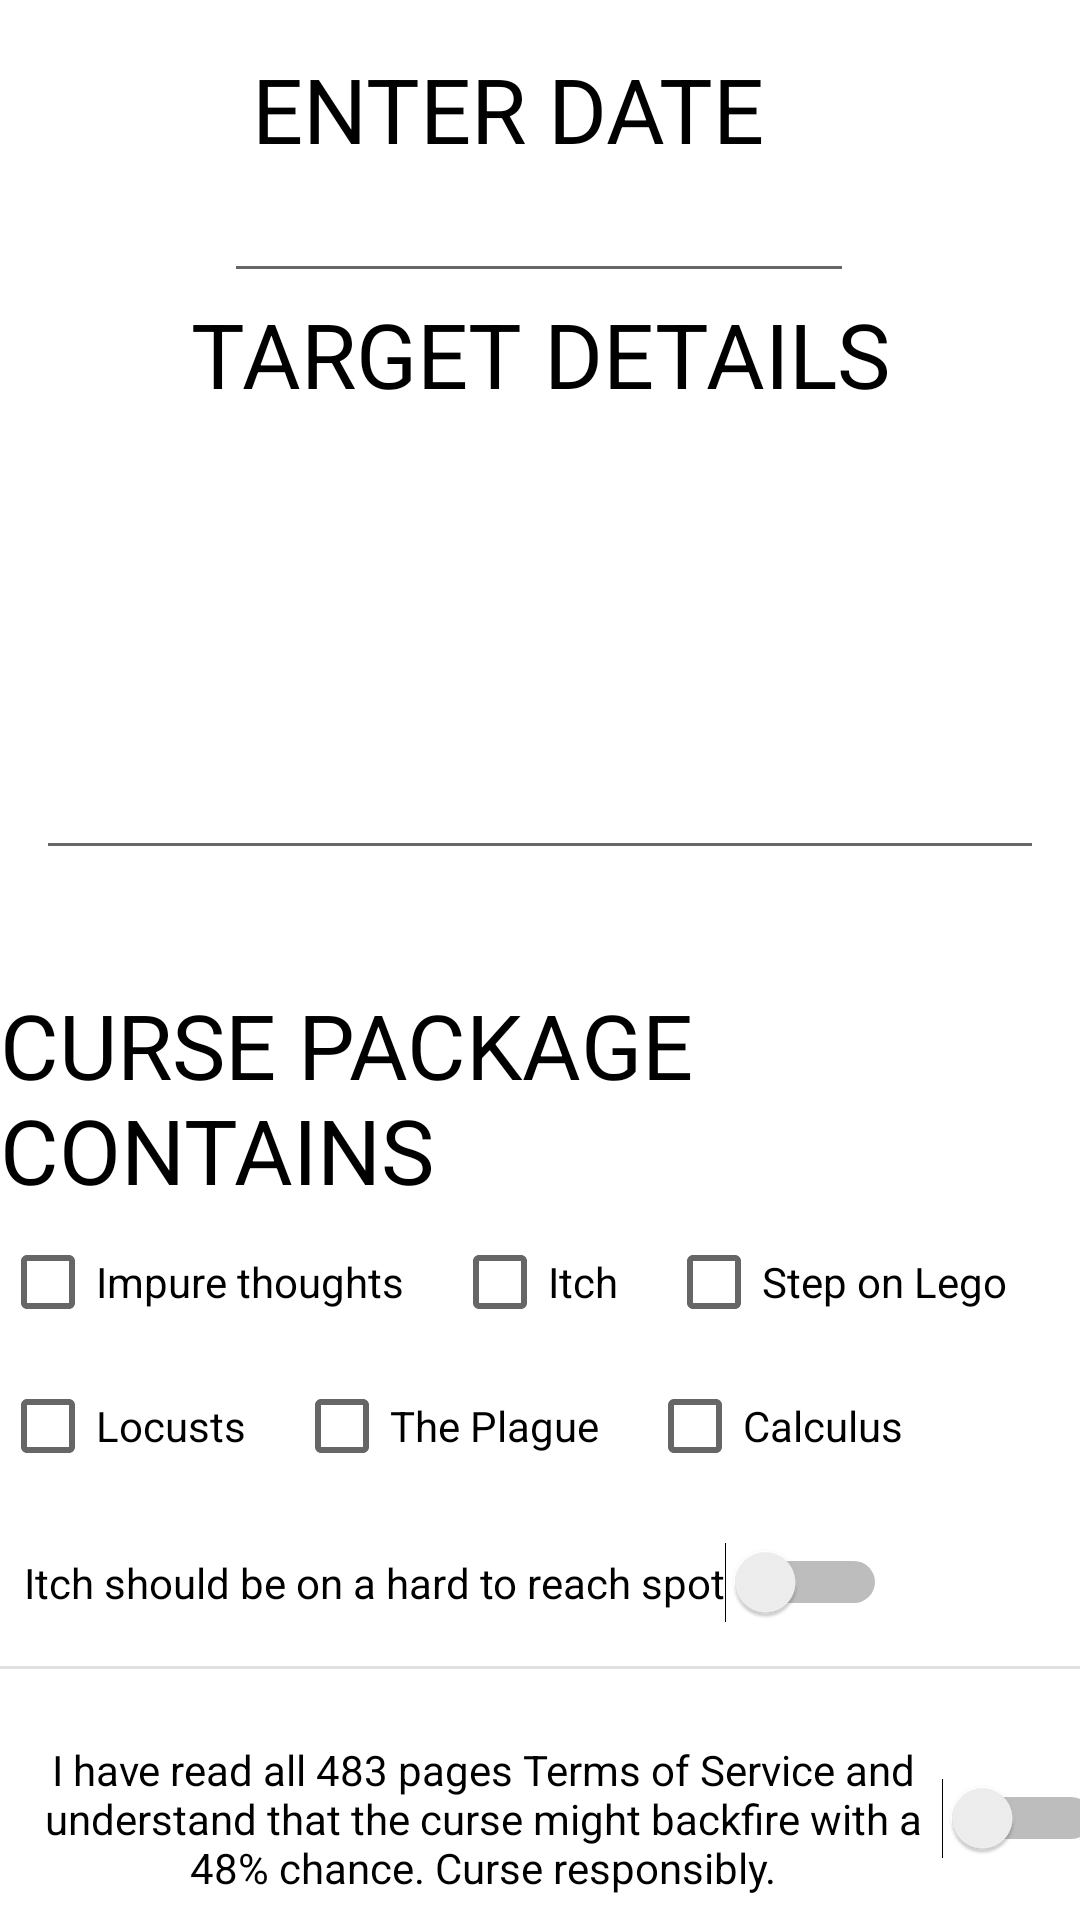

Produce the Android XML layout that renders to this screen, including the resource entries it uses.
<!-- AndroidManifest.xml: application theme Theme.MagickApp -->
<!-- res/layout/fragment_curse_fragment.xml -->
<?xml version="1.0" encoding="utf-8"?>
<FrameLayout xmlns:android="http://schemas.android.com/apk/res/android"
    xmlns:app="http://schemas.android.com/apk/res-auto"
    xmlns:tools="http://schemas.android.com/tools"
    android:layout_width="match_parent"
    android:layout_height="match_parent"
    tools:context=".curse_fragment">

    

    <androidx.constraintlayout.widget.ConstraintLayout
        android:layout_width="match_parent"
        android:layout_height="match_parent">


        <Switch
            android:id="@+id/switch1"
            android:layout_width="wrap_content"
            android:layout_height="wrap_content"
            android:layout_marginStart="8dp"
            android:layout_marginBottom="8dp"
            android:text="I have read all 483 pages Terms of Service and understand that the curse might backfire with a 48% chance. Curse responsibly."
            app:layout_constraintBottom_toBottomOf="parent"
            app:layout_constraintStart_toStartOf="parent"
            android:textAlignment="center"/>

        <TextView
            android:id="@+id/tv_curse_selectDate"
            android:layout_width="wrap_content"
            android:layout_height="wrap_content"
            android:layout_marginTop="16dp"
            android:text="ENTER DATE"
            android:textColor="@color/black"
            android:textSize="30sp"
            app:layout_constraintEnd_toEndOf="parent"
            app:layout_constraintHorizontal_bias="0.444"
            app:layout_constraintStart_toStartOf="parent"
            app:layout_constraintTop_toTopOf="parent" />

        <EditText
            android:id="@+id/editTextDate"
            android:layout_width="wrap_content"
            android:layout_height="wrap_content"
            android:ems="10"
            android:inputType="date"
            app:layout_constraintEnd_toEndOf="parent"
            app:layout_constraintHorizontal_bias="0.497"
            app:layout_constraintStart_toStartOf="parent"
            app:layout_constraintTop_toBottomOf="@+id/tv_curse_selectDate" />

        <CheckBox
            android:id="@+id/checkBox"
            android:layout_width="wrap_content"
            android:layout_height="wrap_content"
            android:text="Impure thoughts"
            app:layout_constraintStart_toStartOf="parent"
            app:layout_constraintTop_toBottomOf="@+id/textView11" />

        <CheckBox
            android:id="@+id/checkBox2"
            android:layout_width="wrap_content"
            android:layout_height="wrap_content"
            android:text="Locusts"
            app:layout_constraintStart_toStartOf="parent"
            app:layout_constraintTop_toBottomOf="@+id/checkBox" />

        <TextView
            android:id="@+id/textView10"
            android:layout_width="wrap_content"
            android:layout_height="wrap_content"
            android:text="TARGET DETAILS"
            android:textColor="@color/black"
            android:textSize="30sp"
            app:layout_constraintEnd_toEndOf="parent"
            app:layout_constraintHorizontal_bias="0.5"
            app:layout_constraintStart_toStartOf="parent"
            app:layout_constraintTop_toBottomOf="@+id/editTextDate"
            android:textAlignment="center"/>

        <CheckBox
            android:id="@+id/checkBox3"
            android:layout_width="wrap_content"
            android:layout_height="wrap_content"
            android:layout_marginStart="16dp"
            android:text="Itch"
            app:layout_constraintStart_toEndOf="@+id/checkBox"
            app:layout_constraintTop_toTopOf="@+id/checkBox" />

        <CheckBox
            android:id="@+id/checkBox4"
            android:layout_width="wrap_content"
            android:layout_height="wrap_content"
            android:layout_marginStart="16dp"
            android:text="The Plague"
            app:layout_constraintStart_toEndOf="@+id/checkBox2"
            app:layout_constraintTop_toBottomOf="@+id/checkBox3" />

        <TextView
            android:id="@+id/textView11"
            android:layout_width="wrap_content"
            android:layout_height="wrap_content"
            android:layout_marginTop="38dp"
            android:text="CURSE PACKAGE CONTAINS"
            android:textColor="@color/black"
            android:textSize="30sp"
            app:layout_constraintEnd_toEndOf="parent"
            app:layout_constraintHorizontal_bias="0.5"
            app:layout_constraintStart_toStartOf="parent"
            app:layout_constraintTop_toBottomOf="@+id/editTextTextMultiLine" />

        <EditText
            android:id="@+id/editTextTextMultiLine"
            android:layout_width="336dp"
            android:layout_height="152dp"
            android:ems="10"
            android:gravity="start|top"
            android:inputType="textMultiLine"
            app:layout_constraintEnd_toEndOf="parent"
            app:layout_constraintHorizontal_bias="0.5"
            app:layout_constraintStart_toStartOf="parent"
            app:layout_constraintTop_toBottomOf="@+id/textView10" />

        <CheckBox
            android:id="@+id/checkBox5"
            android:layout_width="wrap_content"
            android:layout_height="wrap_content"
            android:layout_marginStart="16dp"
            android:text="Step on Lego"
            app:layout_constraintStart_toEndOf="@+id/checkBox3"
            app:layout_constraintTop_toTopOf="@+id/checkBox3" />

        <CheckBox
            android:id="@+id/checkBox6"
            android:layout_width="wrap_content"
            android:layout_height="wrap_content"
            android:layout_marginStart="16dp"
            android:text="Calculus"
            app:layout_constraintStart_toEndOf="@+id/checkBox4"
            app:layout_constraintTop_toBottomOf="@+id/checkBox5" />

        <Switch
            android:id="@+id/switch3"
            android:layout_width="wrap_content"
            android:layout_height="wrap_content"
            android:layout_marginStart="8dp"
            android:text="Itch should be on a hard to reach spot"
            app:layout_constraintBottom_toTopOf="@+id/divider3"
            app:layout_constraintStart_toStartOf="parent"
            app:layout_constraintTop_toBottomOf="@+id/checkBox4" />

        <androidx.constraintlayout.widget.Barrier
            android:layout_width="wrap_content"
            android:layout_height="wrap_content"
            app:barrierDirection="top"
            tools:layout_editor_absoluteX="133dp"
            tools:layout_editor_absoluteY="544dp" />

        <androidx.constraintlayout.widget.Barrier
            android:layout_width="wrap_content"
            android:layout_height="wrap_content"
            app:barrierDirection="top"
            tools:layout_editor_absoluteX="123dp"
            tools:layout_editor_absoluteY="555dp" />

        <View
            android:id="@+id/divider3"
            android:layout_width="match_parent"
            android:layout_height="1dp"
            android:layout_marginBottom="24dp"
            android:background="?android:attr/listDivider"
            app:layout_constraintBottom_toTopOf="@+id/switch1"
            tools:layout_editor_absoluteX="1dp" />

    </androidx.constraintlayout.widget.ConstraintLayout>

</FrameLayout>
<!-- resources referenced by this layout -->
<resources>
  <style name="Theme.MagickApp" parent="Theme.MaterialComponents.DayNight.DarkActionBar">
          
          <item name="colorPrimary">@color/purple_500</item>
          <item name="colorPrimaryVariant">@color/purple_700</item>
          <item name="colorOnPrimary">@color/white</item>
          
          <item name="colorSecondary">@color/teal_200</item>
          <item name="colorSecondaryVariant">@color/teal_700</item>
          <item name="colorOnSecondary">@color/black</item>
          
          <item name="android:statusBarColor" tools:targetApi="l">?attr/colorPrimaryVariant</item>
          
      </style>
  <!-- not gathered from this repository: default colours our renderer supplied (Android Studio template values) -->
  <color name="purple_500">#FF6200EE</color>
  <color name="purple_700">#FF3700B3</color>
  <color name="teal_200">#FF03DAC5</color>
  <color name="teal_700">#FF018786</color>
  <color name="black">#FF000000</color>
  <color name="white">#FFFFFFFF</color>
</resources>
